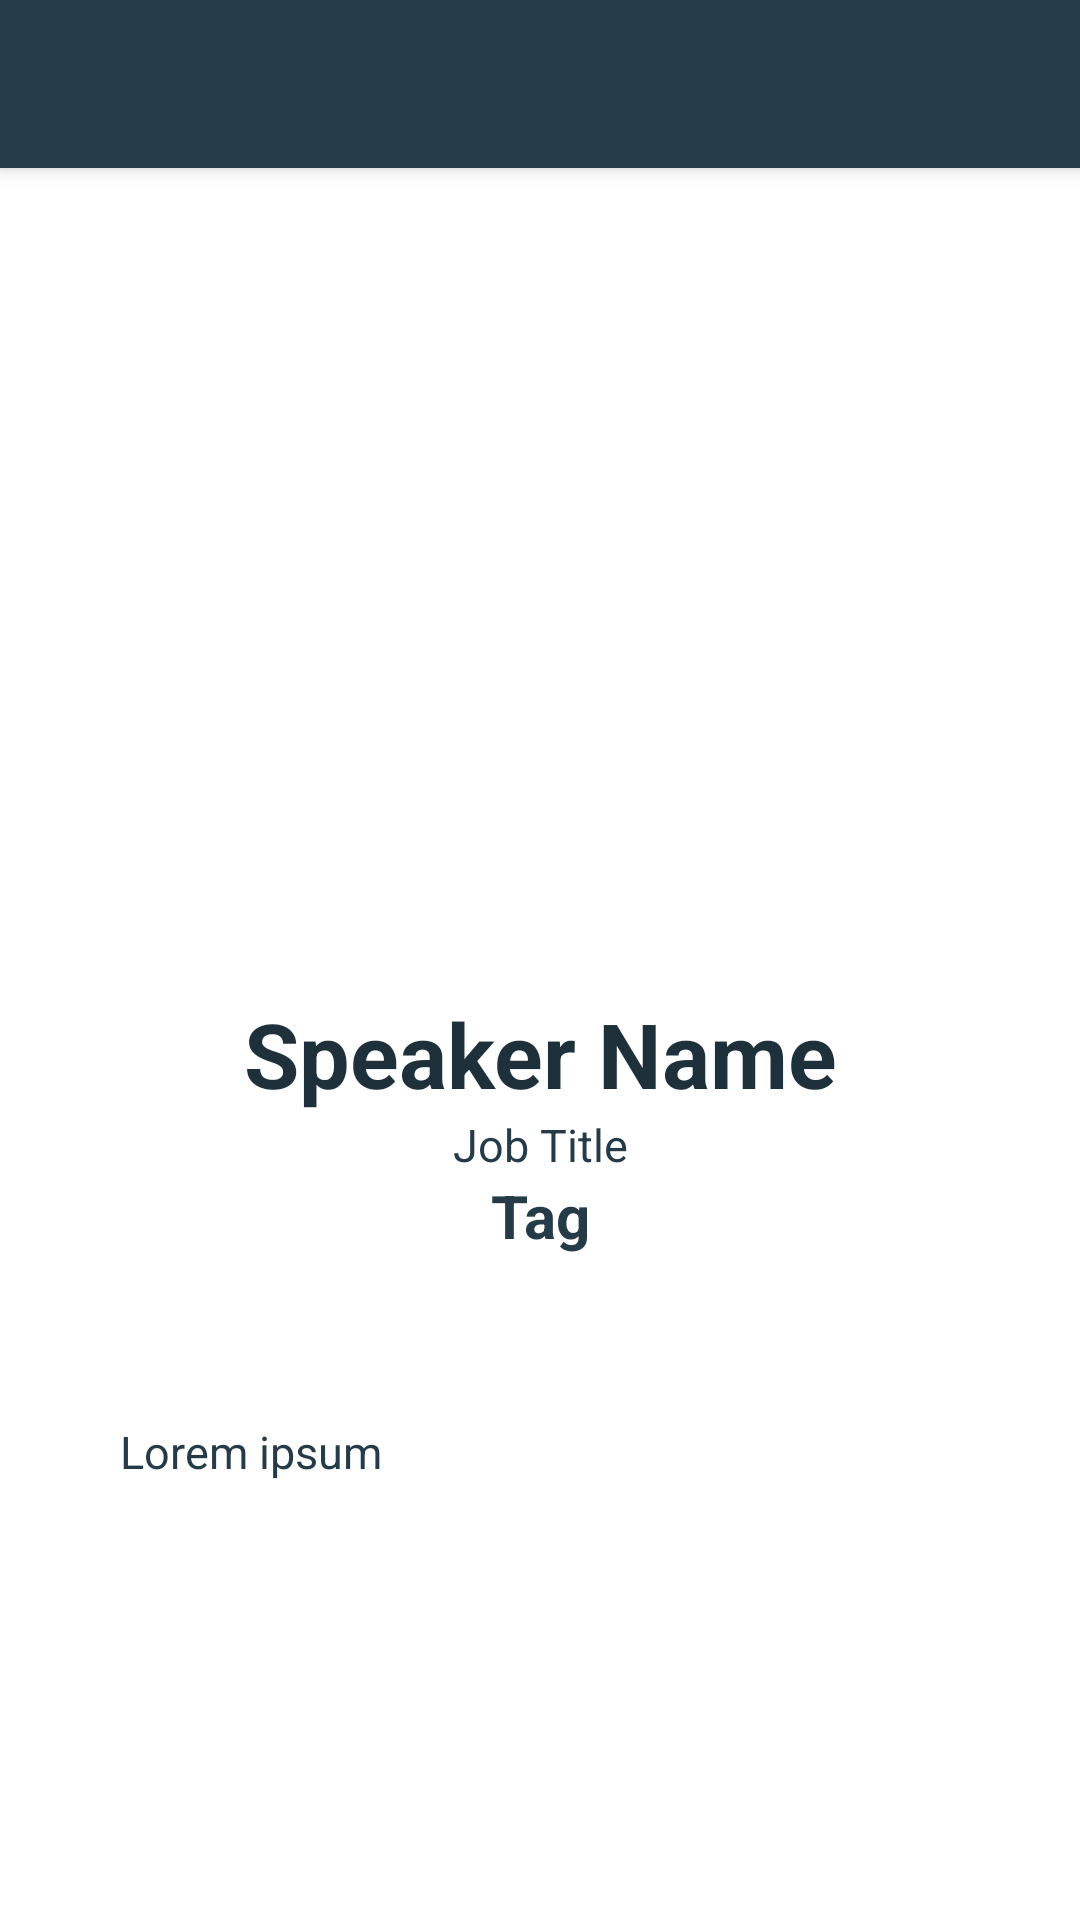

Write the Android layout XML for this screen, with the resource values it uses.
<!-- AndroidManifest.xml: application theme Theme.ProdecoConf -->
<!-- res/layout/fragment_speakers_detail_dialog.xml -->
<?xml version="1.0" encoding="utf-8"?>
<androidx.coordinatorlayout.widget.CoordinatorLayout android:layout_width="match_parent"
    android:layout_height="match_parent"
    xmlns:android="http://schemas.android.com/apk/res/android"
    xmlns:app="http://schemas.android.com/apk/res-auto">
    <com.google.android.material.appbar.AppBarLayout
        android:layout_width="match_parent"
        android:layout_height="wrap_content">
        <Toolbar
            android:id="@+id/toolbarSpeaker"
            android:layout_width="match_parent"
            android:layout_height="wrap_content"/>
    </com.google.android.material.appbar.AppBarLayout>

    <FrameLayout
        android:layout_width="match_parent"
        android:layout_height="match_parent"
        app:layout_behavior="com.google.android.material.appbar.AppBarLayout$ScrollingViewBehavior">
        <ScrollView
            android:layout_width="match_parent"
            android:layout_height="match_parent">
            <androidx.cardview.widget.CardView
                android:layout_width="match_parent"
                android:layout_height="wrap_content"
                app:cardCornerRadius="4dp"
                app:cardElevation="0dp"
                android:layout_marginTop="15dp"
                android:layout_marginLeft="15dp"
                android:layout_marginRight="15dp"
                android:layout_marginBottom="15dp">
                <LinearLayout
                    android:layout_width="match_parent"
                    android:layout_height="wrap_content"
                    android:orientation="vertical"
                    android:layout_marginBottom="10dp"
                    android:padding="10dp">
                    <ImageView
                        android:id="@+id/ivDetailSpeakerImage"
                        android:layout_width="200dp"
                        android:layout_height="200dp"
                        android:src="@mipmap/ic_launcher"
                        android:layout_gravity="center_horizontal"
                        android:layout_marginTop="40dp"/>
                    <TextView
                        android:id="@+id/tvDetailSpeakerName"
                        android:layout_width="match_parent"
                        android:layout_height="wrap_content"
                        android:text="Speaker Name"
                        android:textSize="30sp"
                        android:textStyle="bold"
                        android:textColor="@color/colorPrimaryDark"
                        android:gravity="center_horizontal"
                        android:layout_marginTop="10dp"
                        android:layout_marginRight="15dp"
                        android:layout_marginLeft="15dp"/>
                    <TextView
                        android:id="@+id/tvDetailSpeakerJobtitle"
                        android:layout_width="match_parent"
                        android:layout_height="wrap_content"
                        android:text="Job Title"
                        android:gravity="center_horizontal"
                        android:textSize="15sp"
                        android:textColor="@color/colorPrimary"
                        android:layout_marginRight="15dp"
                        android:layout_marginLeft="15dp"/>
                    <TextView
                        android:id="@+id/tvDetailSpeakerWorkplace"
                        android:layout_width="match_parent"
                        android:layout_height="wrap_content"
                        android:text="Tag"
                        android:textSize="20sp"
                        android:textStyle="bold"
                        android:textColor="@color/colorPrimary"
                        android:gravity="center_horizontal"
                        android:layout_marginRight="15dp"
                        android:layout_marginLeft="15dp"/>
                    <ImageView
                        android:id="@+id/ivDetailSpeakerTwitter"
                        android:layout_width="30dp"
                        android:layout_height="30dp"
                        android:src="@drawable/ic_twitter"
                        android:layout_marginTop="10dp"
                        android:layout_gravity="center_horizontal"/>
                    <TextView
                        android:id="@+id/tvDetailSpeakerBiography"
                        android:layout_width="match_parent"
                        android:layout_height="wrap_content"
                        android:text="Lorem ipsum"
                        android:gravity="left"
                        android:textSize="15sp"
                        android:textColor="@color/colorPrimary"
                        android:layout_marginRight="15dp"
                        android:layout_marginLeft="15dp"
                        android:layout_marginTop="15dp"
                        android:layout_marginBottom="15dp"/>

                </LinearLayout>
            </androidx.cardview.widget.CardView>
        </ScrollView>
    </FrameLayout>
</androidx.coordinatorlayout.widget.CoordinatorLayout>
<!-- resources referenced by this layout -->
<resources>
  <color name="colorPrimary">#253B47</color>
  <color name="colorPrimaryDark">#1E303A</color>
  <style name="Theme.ProdecoConf" parent="Theme.MaterialComponents.DayNight.NoActionBar">
          
          <item name="colorPrimary">@color/colorPrimary</item>
          <item name="colorPrimaryDark">@color/colorPrimaryDark</item>
          <item name="colorAccent">@color/colorAccent</item>
          
          <item name="colorSecondary">@color/teal_200</item>
          <item name="colorSecondaryVariant">@color/teal_700</item>
          <item name="colorOnSecondary">@color/black</item>
          
          <item name="android:statusBarColor" tools:targetApi="l">?attr/colorPrimaryVariant</item>
          
  
          
          <item name="android:windowFullscreen">false</item>
          
          <item name="android:windowNoTitle">true</item>
      </style>
  <color name="colorAccent">#93CA3D</color>
  <color name="teal_200">#FF03DAC5</color>
  <color name="teal_700">#FF018786</color>
  <color name="black">#FF000000</color>
</resources>
